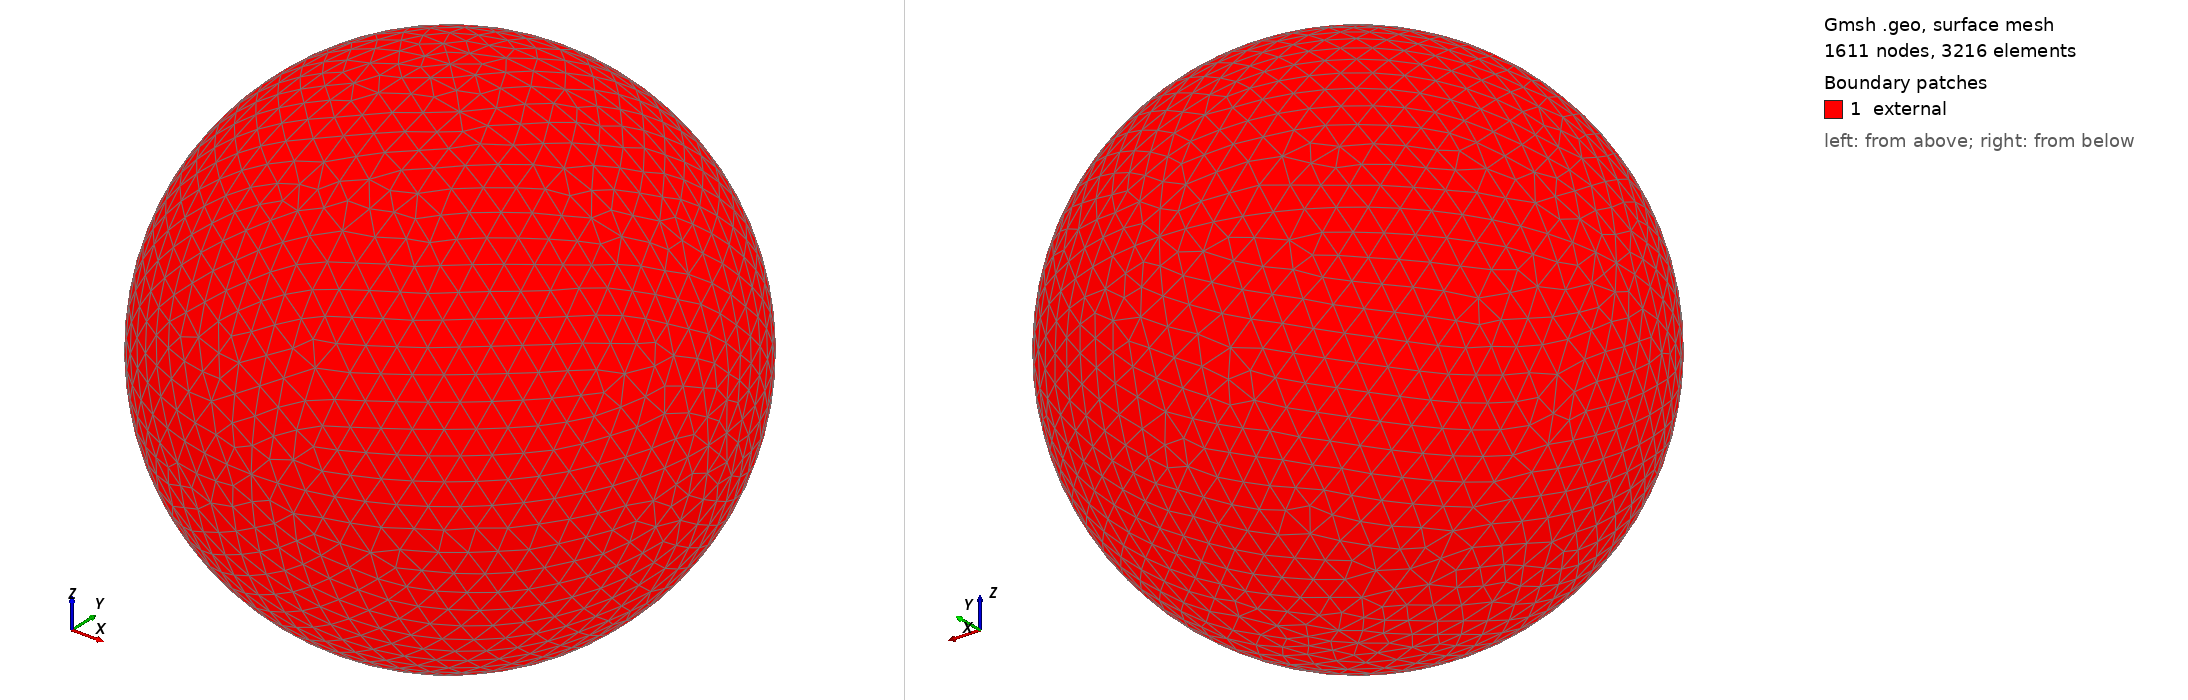

Gmsh geometry script, surface-meshed: 1611 nodes, 3216 surface elements. Boundary patches (legend numbers): 1 external. Left view from above one corner, right view from below the opposite corner. Legend entries are the model's physical surfaces. The drawing asked Gmsh for element sizes between 1% and 20% of the model's largest extent; the script's own settings can give other sizes.

=== sphere.geo (drawn) ===
// geometry taken from gmsh's t5.geo
rc = 7.428998;    // critical radius according to los alamos report
lc = rc/10;        // element characteristic length

p1 = newp; Point(p1) = {0,   0,   0,   lc} ;
p2 = newp; Point(p2) = {0+rc,0,   0,   lc} ;
p3 = newp; Point(p3) = {0,   0+rc,0,   lc} ;
p4 = newp; Point(p4) = {0,   0,   0+rc,lc} ;
p5 = newp; Point(p5) = {0-rc,0,   0,   lc} ;
p6 = newp; Point(p6) = {0,   0-rc,0,   lc} ;
p7 = newp; Point(p7) = {0,   0,   0-rc,lc} ;

c1 = newreg; Circle(c1) = {p2,p1,p7}; c2 = newreg; Circle(c2) = {p7,p1,p5};
c3 = newreg; Circle(c3) = {p5,p1,p4}; c4 = newreg; Circle(c4) = {p4,p1,p2};
c5 = newreg; Circle(c5) = {p2,p1,p3}; c6 = newreg; Circle(c6) = {p3,p1,p5};
c7 = newreg; Circle(c7) = {p5,p1,p6}; c8 = newreg; Circle(c8) = {p6,p1,p2};
c9 = newreg; Circle(c9) = {p7,p1,p3}; c10 = newreg; Circle(c10) = {p3,p1,p4};
c11 = newreg; Circle(c11) = {p4,p1,p6}; c12 = newreg; Circle(c12) = {p6,p1,p7};

// We need non-plane surfaces to define the spherical holes. Here we
// use ruled surfaces, which can have 3 or 4 sides:

l1 = newreg; Line Loop(l1) = {c5,c10,c4};   Ruled Surface(newreg) = {l1};
l2 = newreg; Line Loop(l2) = {c9,-c5,c1};   Ruled Surface(newreg) = {l2};
l3 = newreg; Line Loop(l3) = {c12,-c8,-c1}; Ruled Surface(newreg) = {l3};
l4 = newreg; Line Loop(l4) = {c8,-c4,c11};  Ruled Surface(newreg) = {l4};
l5 = newreg; Line Loop(l5) = {-c10,c6,c3};  Ruled Surface(newreg) = {l5};
l6 = newreg; Line Loop(l6) = {-c11,-c3,c7}; Ruled Surface(newreg) = {l6};
l7 = newreg; Line Loop(l7) = {-c2,-c7,-c12};Ruled Surface(newreg) = {l7};
l8 = newreg; Line Loop(l8) = {-c6,-c9,c2};  Ruled Surface(newreg) = {l8};

// We then store the surface loops identification numbers in a list
// for later reference (we will need these to define the final volume):

theloops = newreg ;
Surface Loop(theloops) = {l8+1,l5+1,l1+1,l2+1,l3+1,l7+1,l6+1,l4+1};

thehole = newreg ;
Volume(thehole) = theloops;

Physical Volume("fuel") = {30};
Physical Surface("external") = {28, 16, 14, 20, 24, 26, 18, 22};

Mesh.Algorithm = 5;
Mesh.RecombineAll = 0;
